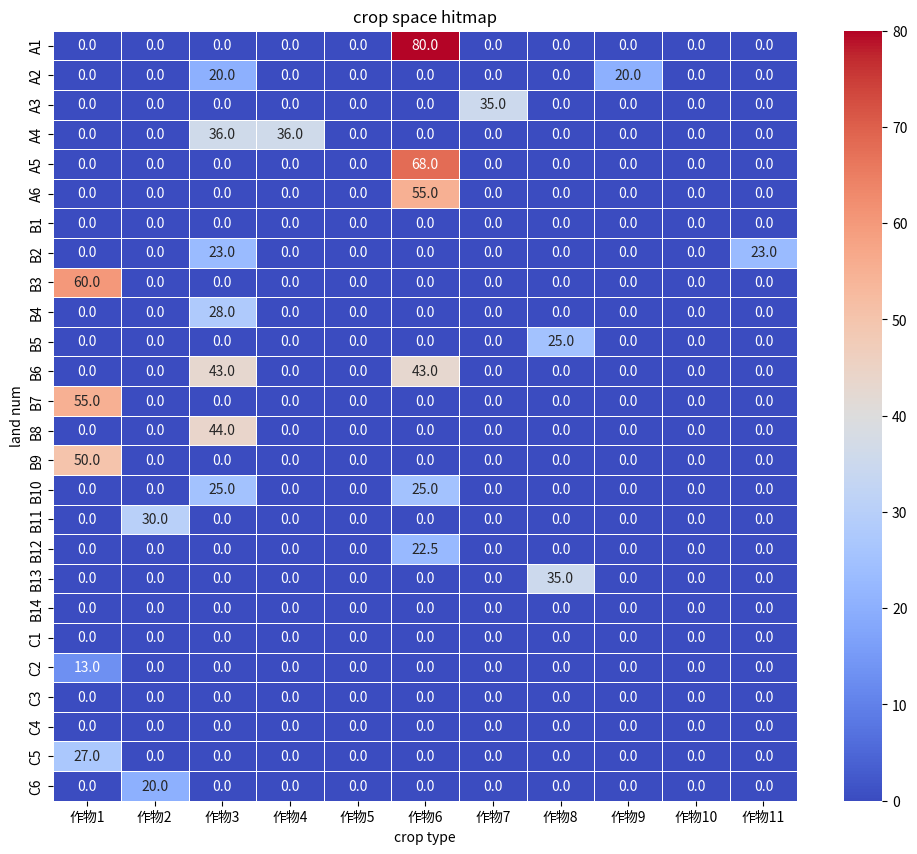

Reproduce this figure in Python.
import pandas as pd
import seaborn as sns
import matplotlib.pyplot as plt

# 示例数据
data = {
    '地块编号': ['A1', 'A2', 'A3', 'A4', 'A5', 'A6', 'B1', 'B2', 'B3', 'B4', 'B5', 'B6', 'B7', 'B8', 'B9', 'B10', 'B11', 'B12', 'B13', 'B14', 'C1', 'C2', 'C3', 'C4', 'C5', 'C6'],
    '作物1': [0, 0, 0, 0, 0, 0, 0, 0, 60, 0, 0, 0, 55, 0, 50, 0, 0, 0, 0, 0, 0, 13, 0, 0, 27, 0],
    '作物2': [0, 0, 0, 0, 0, 0, 0, 0, 0, 0, 0, 0, 0, 0, 0, 0, 30, 0, 0, 0, 0, 0, 0, 0, 0, 20],
    '作物3': [0, 20, 0, 36, 0, 0, 0, 23, 0, 28, 0, 43, 0, 44, 0, 25, 0, 0, 0, 0, 0, 0, 0, 0, 0, 0],
    '作物4': [0, 0, 0, 36, 0, 0, 0, 0, 0, 0, 0, 0, 0, 0, 0, 0, 0, 0, 0, 0, 0, 0, 0, 0, 0, 0],
    '作物5': [0, 0, 0, 0, 0, 0, 0, 0, 0, 0, 0, 0, 0, 0, 0, 0, 0, 0, 0, 0, 0, 0, 0, 0, 0, 0],
    '作物6': [80, 0, 0, 0, 68, 55, 0, 0, 0, 0, 0, 43, 0, 0, 0, 25, 0, 22.5, 0, 0, 0, 0, 0, 0, 0, 0],
    '作物7': [0, 0, 35, 0, 0, 0, 0, 0, 0, 0, 0, 0, 0, 0, 0, 0, 0, 0, 0, 0, 0, 0, 0, 0, 0, 0],
    '作物8': [0, 0, 0, 0, 0, 0, 0, 0, 0, 0, 25, 0, 0, 0, 0, 0, 0, 0, 35, 0, 0, 0, 0, 0, 0, 0],
    '作物9': [0, 20, 0, 0, 0, 0, 0, 0, 0, 0, 0, 0, 0, 0, 0, 0, 0, 0, 0, 0, 0, 0, 0, 0, 0, 0],
    '作物10': [0, 0, 0, 0, 0, 0, 0, 0, 0, 0, 0, 0, 0, 0, 0, 0, 0, 0, 0, 0, 0, 0, 0, 0, 0, 0],
    '作物11': [0, 0, 0, 0, 0, 0, 0, 23, 0, 0, 0, 0, 0, 0, 0, 0, 0, 0, 0, 0, 0, 0, 0, 0, 0, 0]
}

# 创建 DataFrame
df = pd.DataFrame(data)

# 设置地块编号为索引
df.set_index('地块编号', inplace=True)

# 绘制热力图
plt.figure(figsize=(12, 10))
sns.heatmap(df, annot=True, cmap='coolwarm', fmt=".1f", linewidths=.5)

# 添加标题和标签
plt.title('crop space hitmap')
plt.xlabel('crop type')
plt.ylabel('land num')

# 显示热力图
plt.savefig("hitmap")
